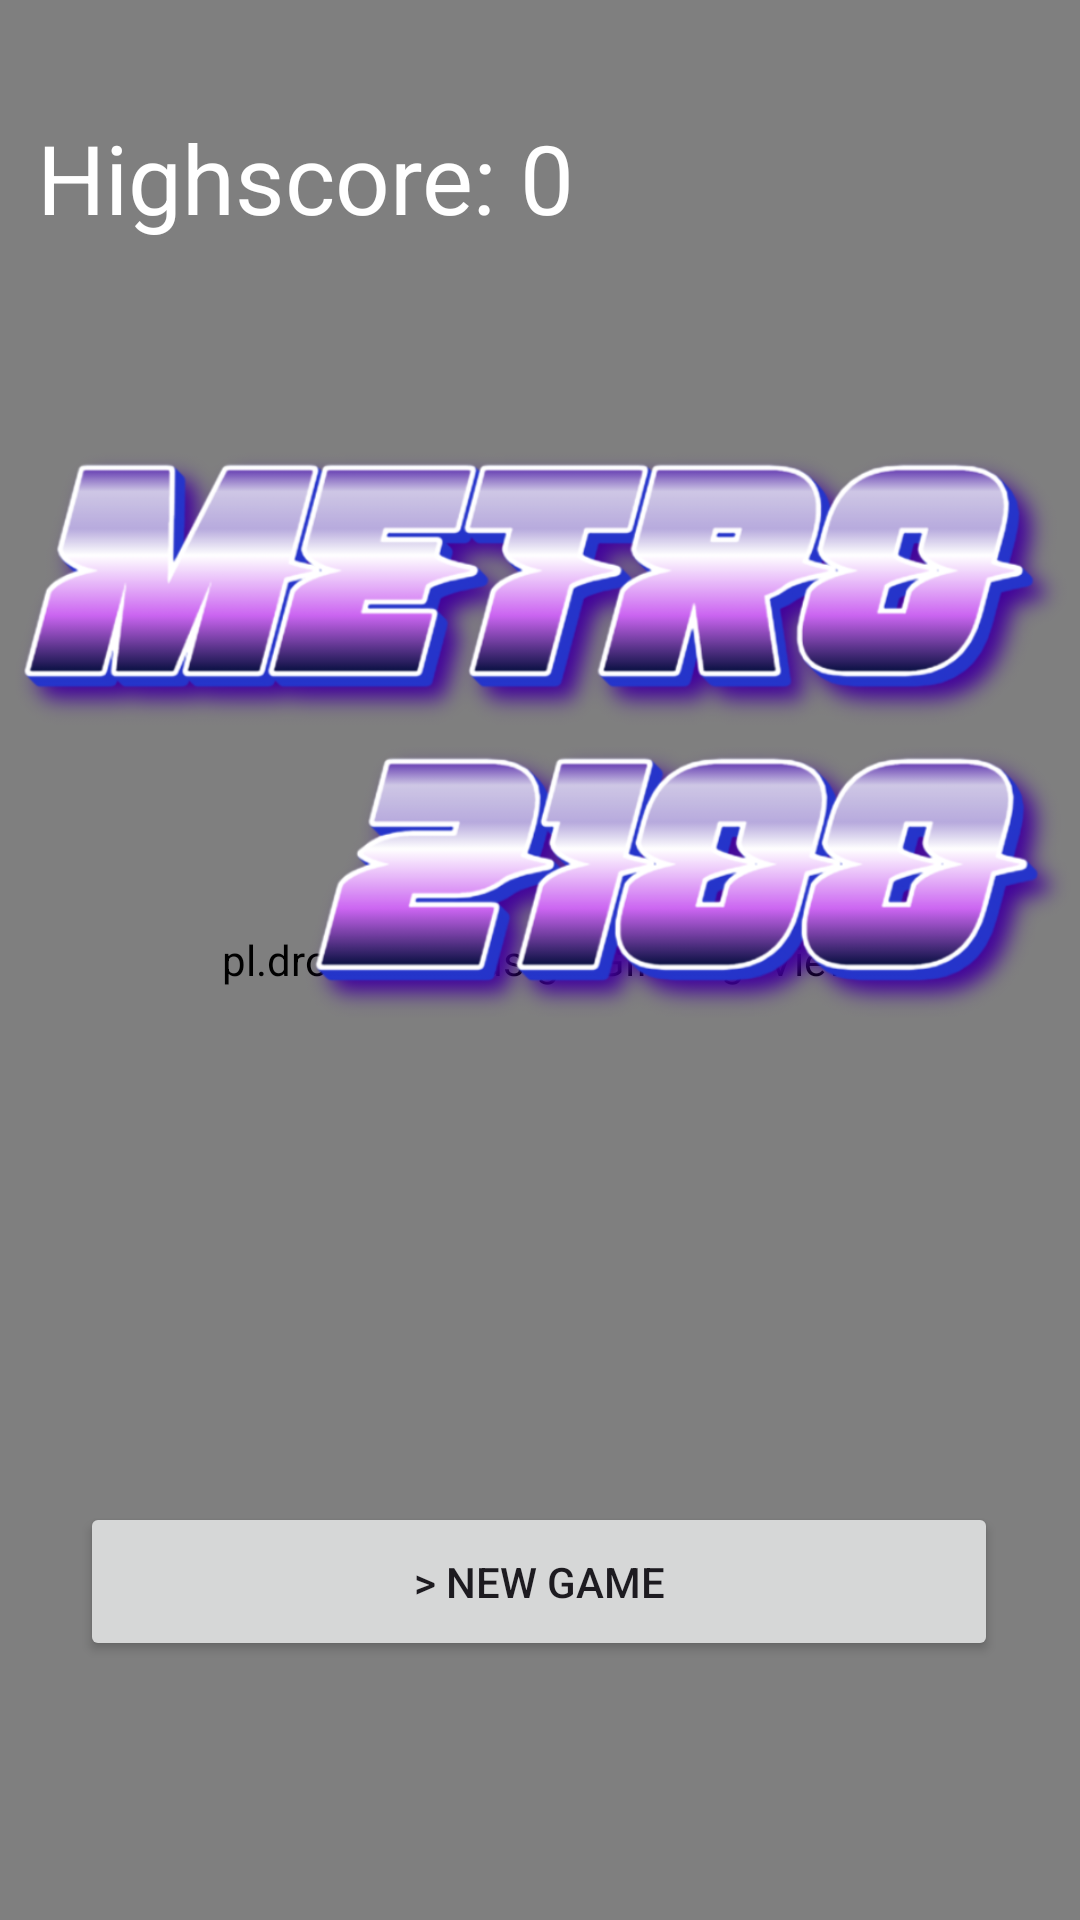

Layout XML and referenced resources for this Android screen:
<!-- AndroidManifest.xml: application theme Theme.CS205proj -->
<!-- res/layout/activity_title_screen.xml -->
<?xml version="1.0" encoding="utf-8"?>
<androidx.constraintlayout.widget.ConstraintLayout xmlns:android="http://schemas.android.com/apk/res/android"
    xmlns:app="http://schemas.android.com/apk/res-auto"
    xmlns:tools="http://schemas.android.com/tools"
    android:layout_width="match_parent"
    android:layout_height="match_parent"
    tools:context=".TitleScreen">

    <pl.droidsonroids.gif.GifImageView
        android:id="@+id/gifImageView"
        android:layout_width="match_parent"
        android:layout_height="match_parent"
        android:scaleType="centerCrop"
        android:src="@drawable/background_image"
        app:layout_constraintStart_toStartOf="parent"
        app:layout_constraintTop_toTopOf="parent" />

    <ImageView
        android:id="@+id/titleImageView"
        android:layout_width="532dp"
        android:layout_height="224dp"
        android:layout_above="@id/button_start"
        android:scaleType="fitCenter"
        android:src="@drawable/title"
        app:layout_constraintBottom_toBottomOf="parent"
        app:layout_constraintEnd_toEndOf="parent"
        app:layout_constraintHorizontal_bias="0.497"
        app:layout_constraintStart_toStartOf="parent"
        app:layout_constraintTop_toTopOf="parent"
        app:layout_constraintVertical_bias="0.32" />

    <TextView
        android:id="@+id/highscore"
        android:layout_width="wrap_content"
        android:layout_height="wrap_content"
        android:text="Highscore: 0"
        android:textColor="@color/white"
        android:textSize="32dp"
        app:layout_constraintBottom_toBottomOf="parent"
        app:layout_constraintEnd_toEndOf="parent"
        app:layout_constraintHorizontal_bias="0.068"
        app:layout_constraintStart_toStartOf="parent"
        app:layout_constraintTop_toTopOf="parent"
        app:layout_constraintVertical_bias="0.063" />

    <Button
        android:id="@+id/button_start"
        android:layout_width="306dp"
        android:layout_height="53dp"
        android:rotation="0"
        android:text="> NEW GAME"
        app:layout_constraintBottom_toBottomOf="parent"
        app:layout_constraintEnd_toEndOf="parent"
        app:layout_constraintHorizontal_bias="0.495"
        app:layout_constraintStart_toStartOf="parent"
        app:layout_constraintTop_toTopOf="parent"
        app:layout_constraintVertical_bias="0.853" />
</androidx.constraintlayout.widget.ConstraintLayout>
<!-- resources referenced by this layout -->
<resources>
  <!-- drawable title: png bitmap (drawable, 280936 bytes) -->
  <style name="Theme.CS205proj" parent="Base.Theme.CS205proj" />
  <style name="Base.Theme.CS205proj" parent="Theme.Material3.DayNight.NoActionBar">
          
          
      </style>
  <!-- not gathered from this repository: default colours our renderer supplied (Android Studio template values) -->
  <color name="white">#FFFFFFFF</color>
</resources>
